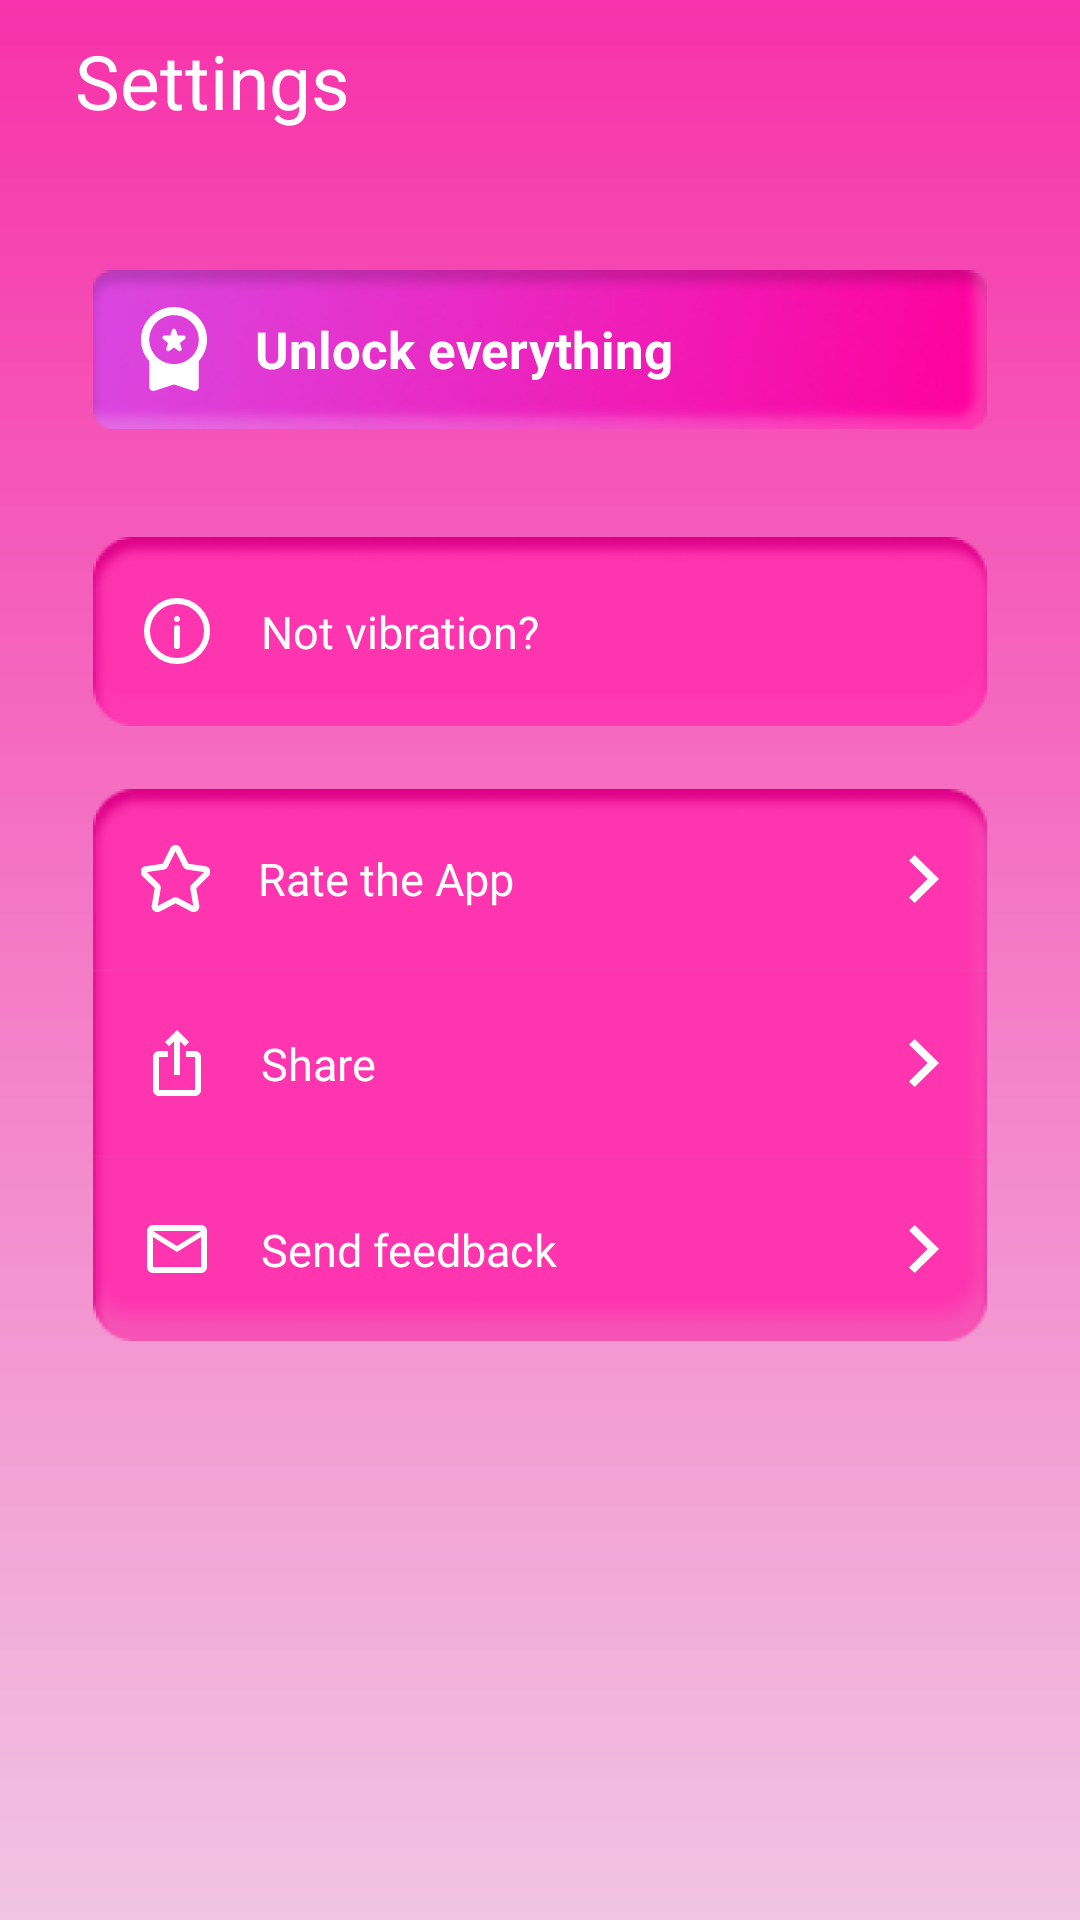

Reconstruct the res/layout file that produces this screen, plus the resources it refers to.
<!-- AndroidManifest.xml: application theme Theme.Massager -->
<!-- res/layout/fragment_settings.xml -->
<?xml version="1.0" encoding="utf-8"?>
<FrameLayout xmlns:android="http://schemas.android.com/apk/res/android"
    android:layout_width="match_parent"
    android:layout_height="match_parent">

    <TextView
        android:layout_width="match_parent"
        android:layout_height="match_parent"
        android:layout_marginLeft="@dimen/header_margin_left"
        android:layout_marginTop="@dimen/header_margin_top"
        android:text="@string/settings"
        android:textColor="@color/white"
        android:textSize="@dimen/header_text_size" />

    <LinearLayout
        android:layout_width="match_parent"
        android:layout_height="match_parent"
        android:layout_marginTop="@dimen/settings_content_margin_top"
        android:orientation="vertical">

        <LinearLayout
            android:id="@+id/unlockEverything"
            android:layout_width="match_parent"
            android:layout_height="53dp"
            android:layout_marginHorizontal="@dimen/settings_items_margin_horizontal"
            android:background="@drawable/settings_unlock_everything_bg"
            android:elevation="6dp"
            android:orientation="horizontal">

            <ImageView
                android:layout_width="wrap_content"
                android:layout_height="wrap_content"
                android:layout_gravity="center_vertical"
                android:layout_marginStart="@dimen/settings_icon_margin"
                android:layout_marginEnd="@dimen/settings_icon_margin"
                android:src="@drawable/ic_settings_unlock_item" />

            <TextView
                android:layout_width="wrap_content"
                android:layout_height="wrap_content"
                android:layout_gravity="center_vertical"
                android:layout_marginEnd="@dimen/settings_icon_margin"
                android:singleLine="true"
                android:ellipsize="marquee"
                android:text="@string/settings_unlock_everything"
                android:textColor="@color/white"
                android:textSize="@dimen/settings_unlock_everything_text_size"
                android:textStyle="bold" />
        </LinearLayout>

        <LinearLayout
            android:id="@+id/notVibration"
            android:layout_width="match_parent"
            android:layout_height="63dp"
            android:layout_marginHorizontal="@dimen/settings_items_margin_horizontal"
            android:layout_marginTop="@dimen/settings_not_vibration_margin_top"
            android:background="@drawable/settings_not_vibration_bg"
            android:orientation="horizontal">

            <ImageView
                android:layout_width="wrap_content"
                android:layout_height="wrap_content"
                android:layout_gravity="center_vertical"
                android:layout_marginStart="@dimen/settings_icon_margin"
                android:layout_marginEnd="@dimen/settings_icon_margin"
                android:src="@drawable/ic_settings_info_vibration" />

            <TextView
                android:layout_width="wrap_content"
                android:layout_height="wrap_content"
                android:layout_gravity="center_vertical"
                android:layout_marginEnd="@dimen/settings_icon_margin"
                android:singleLine="true"
                android:ellipsize="marquee"
                android:text="@string/settings_not_vibration"
                android:textColor="@color/white"
                android:textSize="@dimen/settings_not_vibration_text_size" />
        </LinearLayout>


        <LinearLayout
            android:layout_width="match_parent"
            android:layout_height="184dp"
            android:layout_marginHorizontal="@dimen/settings_items_margin_horizontal"
            android:layout_marginTop="@dimen/settings_user_action_margin_top"
            android:background="@drawable/settings_user_action_bg"
            android:orientation="vertical"
            android:weightSum="3">
            <LinearLayout
                android:id="@+id/rateTheApp"
                android:layout_width="match_parent"
                android:layout_height="wrap_content"
                android:orientation="horizontal"
                android:layout_weight="1">

                <ImageView
                    android:layout_width="wrap_content"
                    android:layout_height="wrap_content"
                    android:layout_gravity="center_vertical"
                    android:layout_marginStart="@dimen/settings_icon_margin"
                    android:layout_marginEnd="@dimen/settings_icon_margin"
                    android:src="@drawable/ic_star" />

                <TextView
                    android:layout_width="wrap_content"
                    android:layout_height="wrap_content"
                    android:layout_gravity="center_vertical"
                    android:layout_marginEnd="@dimen/settings_icon_margin"
                    android:singleLine="true"
                    android:ellipsize="marquee"
                    android:layout_weight="1"
                    android:text="@string/settings_rate_the_app"
                    android:textColor="@color/white"
                    android:textSize="@dimen/settings_not_vibration_text_size" />
                <ImageView
                    android:layout_width="wrap_content"
                    android:layout_height="wrap_content"
                    android:layout_gravity="center_vertical"
                    android:layout_marginStart="@dimen/settings_icon_margin"
                    android:layout_marginEnd="@dimen/settings_icon_margin"
                    android:src="@drawable/ic_arrow_right" />
            </LinearLayout>
            <View
                android:layout_width="match_parent"
                android:layout_height="1dp"
                android:background="#0F959595"/>
            <LinearLayout
                android:id="@+id/shareTheApp"
                android:layout_width="match_parent"
                android:layout_height="wrap_content"
                android:orientation="horizontal"
                android:layout_weight="1">

                <ImageView
                    android:layout_width="wrap_content"
                    android:layout_height="wrap_content"
                    android:layout_gravity="center_vertical"
                    android:layout_marginStart="@dimen/settings_icon_margin"
                    android:layout_marginEnd="@dimen/settings_icon_margin"
                    android:src="@drawable/ic_share" />

                <TextView
                    android:layout_width="wrap_content"
                    android:layout_height="wrap_content"
                    android:layout_gravity="center_vertical"
                    android:layout_marginEnd="@dimen/settings_icon_margin"
                    android:singleLine="true"
                    android:ellipsize="marquee"
                    android:layout_weight="1"
                    android:text="@string/settings_share"
                    android:textColor="@color/white"
                    android:textSize="@dimen/settings_not_vibration_text_size" />
                <ImageView
                    android:layout_width="wrap_content"
                    android:layout_height="wrap_content"
                    android:layout_gravity="center_vertical"
                    android:layout_marginStart="@dimen/settings_icon_margin"
                    android:layout_marginEnd="@dimen/settings_icon_margin"
                    android:src="@drawable/ic_arrow_right" />
            </LinearLayout>
            <View
                android:layout_width="match_parent"
                android:layout_height="1dp"
                android:background="#0F959595"/>

            <LinearLayout
                android:id="@+id/sendFeedback"
                android:layout_width="match_parent"
                android:layout_height="wrap_content"
                android:orientation="horizontal"
                android:layout_weight="1">

                <ImageView
                    android:layout_width="wrap_content"
                    android:layout_height="wrap_content"
                    android:layout_gravity="center_vertical"
                    android:layout_marginStart="@dimen/settings_icon_margin"
                    android:layout_marginEnd="@dimen/settings_icon_margin"
                    android:src="@drawable/ic_email" />

                <TextView
                    android:layout_width="wrap_content"
                    android:layout_height="wrap_content"
                    android:layout_gravity="center_vertical"
                    android:layout_marginEnd="@dimen/settings_icon_margin"
                    android:singleLine="true"
                    android:ellipsize="marquee"
                    android:layout_weight="1"
                    android:text="@string/settings_send_feedback"
                    android:textColor="@color/white"
                    android:textSize="@dimen/settings_not_vibration_text_size" />
                <ImageView
                    android:layout_width="wrap_content"
                    android:layout_height="wrap_content"
                    android:layout_gravity="center_vertical"
                    android:layout_marginStart="@dimen/settings_icon_margin"
                    android:layout_marginEnd="@dimen/settings_icon_margin"
                    android:src="@drawable/ic_arrow_right" />
            </LinearLayout>
        </LinearLayout>



    </LinearLayout>

</FrameLayout>
<!-- resources referenced by this layout -->
<resources>
  <color name="white">#FFFFFFFF</color>
  <dimen name="header_margin_left">25dp</dimen>
  <dimen name="header_margin_top">10dp</dimen>
  <dimen name="header_text_size">25dp</dimen>
  <dimen name="settings_content_margin_top">90dp</dimen>
  <dimen name="settings_icon_margin">16dp</dimen>
  <dimen name="settings_items_margin_horizontal">31dp</dimen>
  <dimen name="settings_not_vibration_margin_top">36dp</dimen>
  <dimen name="settings_not_vibration_text_size">15dp</dimen>
  <dimen name="settings_unlock_everything_text_size">17dp</dimen>
  <dimen name="settings_user_action_margin_top">21dp</dimen>
  <!-- drawable ic_arrow_right (drawable) -->
  <vector xmlns:android="http://schemas.android.com/apk/res/android"
      android:width="10dp"
      android:height="16dp"
      android:viewportWidth="10"
      android:viewportHeight="16">
    <path
        android:pathData="M1.8919,0L10,8L1.8919,16L0,14.1333L6.2162,8L0,1.8667L1.8919,0Z"
        android:fillColor="#ffffff"/>
  </vector>
  <!-- drawable ic_email (drawable) -->
  <vector xmlns:android="http://schemas.android.com/apk/res/android"
      android:width="24dp"
      android:height="24dp"
      android:viewportWidth="24"
      android:viewportHeight="24">
    <path
        android:pathData="M20,4H4C2.9,4 2.01,4.9 2.01,6L2,18C2,19.1 2.9,20 4,20H20C21.1,20 22,19.1 22,18V6C22,4.9 21.1,4 20,4ZM20,18H4V8L12,13L20,8V18ZM12,11L4,6H20L12,11Z"
        android:fillColor="#ffffff"/>
  </vector>
  <!-- drawable ic_share (drawable) -->
  <vector xmlns:android="http://schemas.android.com/apk/res/android"
      android:width="24dp"
      android:height="24dp"
      android:viewportWidth="24"
      android:viewportHeight="24">
    <path
        android:pathData="M6,23C5.45,23 4.979,22.804 4.587,22.412C4.195,22.02 3.9993,21.5493 4,21V10C4,9.45 4.196,8.979 4.588,8.587C4.98,8.195 5.4507,7.9993 6,8H9V10H6V21H18V10H15V8H18C18.55,8 19.021,8.196 19.413,8.588C19.805,8.98 20.0007,9.4507 20,10V21C20,21.55 19.804,22.021 19.412,22.413C19.02,22.805 18.5493,23.0007 18,23H6ZM11,16V4.825L9.4,6.425L8,5L12,1L16,5L14.6,6.425L13,4.825V16H11Z"
        android:fillColor="#ffffff"/>
  </vector>
  <string name="settings">Settings</string>
  <string name="settings_not_vibration">Not vibration?</string>
  <string name="settings_rate_the_app">Rate the  App</string>
  <string name="settings_send_feedback">Send feedback</string>
  <string name="settings_share">Share</string>
  <string name="settings_unlock_everything">Unlock everything</string>
  <style name="Theme.Massager" parent="Theme.MaterialComponents.DayNight.NoActionBar">
          
          <item name="colorPrimary">@color/primaryColor</item>
          <item name="colorPrimaryVariant">@color/primaryColor</item>
          <item name="colorOnPrimary">@color/colorOnPrimary</item>
          
          <item name="colorSecondary">@color/secondPrimaryColor</item>
          <item name="colorSecondaryVariant">@color/secondPrimaryColor</item>
          <item name="colorOnSecondary">@color/black</item>
          
          <item name="android:statusBarColor">@color/primaryColor</item>
          <item name="android:navigationBarColor">#FF009A</item>
          <item name="android:windowBackground">@drawable/app_background</item>
          
      </style>
  <color name="primaryColor">#F732AA</color>
  <color name="colorOnPrimary">#F5F5F5</color>
  <color name="secondPrimaryColor">#F566BE</color>
  <color name="black">#FF000000</color>
  <!-- drawable app_background (drawable) -->
  <?xml version="1.0" encoding="utf-8"?>
  <shape xmlns:android="http://schemas.android.com/apk/res/android"
      android:shape="rectangle">
      <gradient
          android:angle="270"
          android:endColor="#F1C4E3"
          android:startColor="#F732AA" />
  </shape>
</resources>
